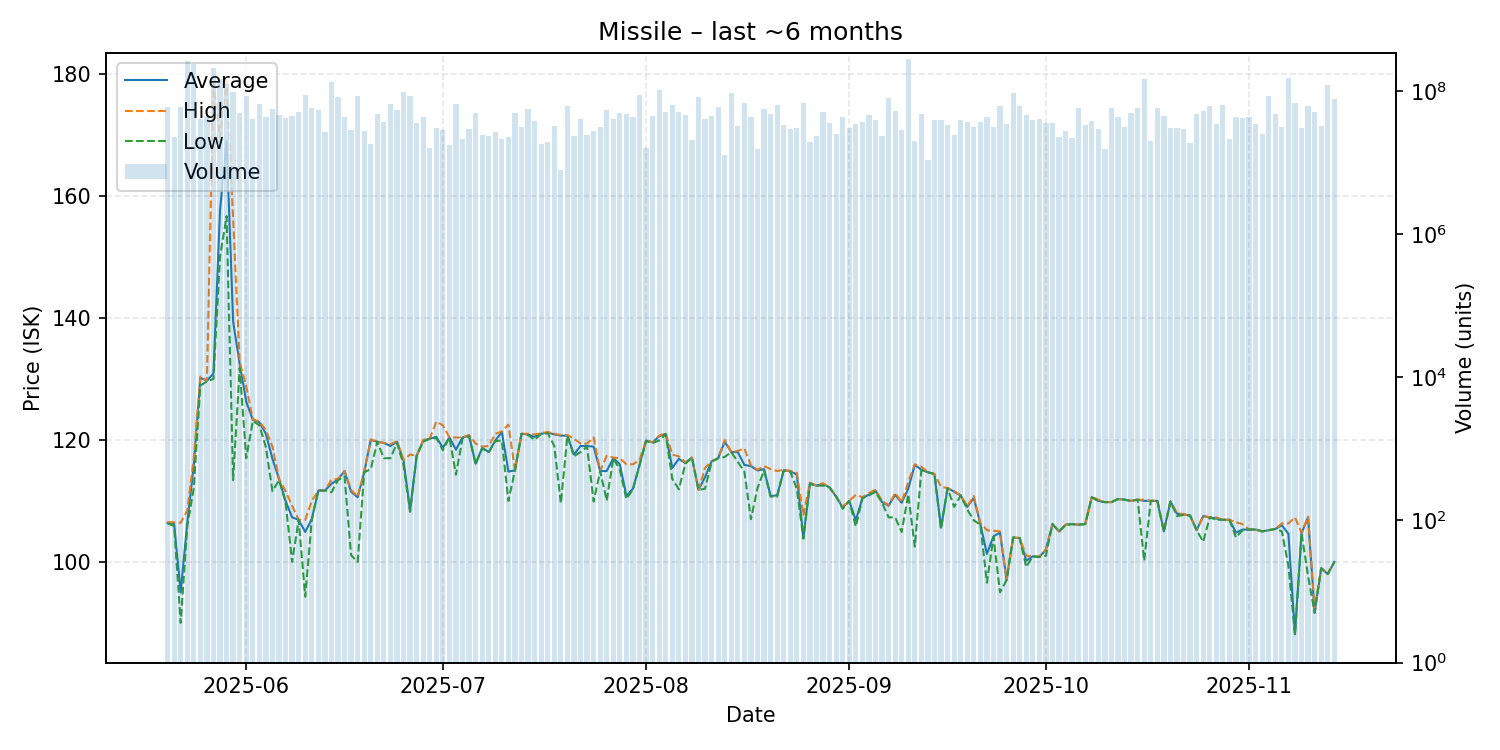

The data file committed next to this chart (first rows):
date, average, highest, lowest, order_count, volume
2025-05-20, 106.4, 106.5, 106.3, 120, 60178157
2025-05-21, 106.2, 106.5, 105.9, 84, 23079120
2025-05-22, 95.0, 106.4, 90.0, 104, 60115562
2025-05-23, 106.4, 108.4, 105.8, 189, 263982225
2025-05-24, 115.9, 117.0, 112.1, 193, 236783850
2025-05-25, 130.2, 130.4, 128.9, 148, 40799800
2025-05-26, 129.7, 129.7, 129.6, 94, 43503420
2025-05-27, 130.9, 178.4, 130.0, 555, 211917803
2025-05-28, 157.6, 169.6, 150.0, 649, 147083187
2025-05-29, 169.1, 178.9, 156.7, 450, 123959346
2025-05-30, 139.4, 156.3, 113.4, 183, 98453532
2025-05-31, 132.5, 132.8, 131.8, 156, 49265341
2025-06-01, 126.3, 128.8, 117.0, 158, 85678214
2025-06-02, 123.3, 123.4, 123.1, 120, 41191133
2025-06-03, 122.9, 123.0, 122.4, 120, 65639373
2025-06-04, 121.0, 121.6, 118.8, 128, 43666680
2025-06-05, 116.9, 118.9, 111.6, 154, 57061027
2025-06-06, 113.6, 113.6, 113.4, 114, 46487673
2025-06-07, 110.0, 111.6, 109.8, 129, 42023002
2025-06-08, 107.3, 109.2, 100.0, 133, 45134369
2025-06-09, 106.9, 106.9, 106.9, 82, 51528554
2025-06-10, 104.9, 106.9, 94.29, 94, 87291358
2025-06-11, 107.0, 110.0, 106.9, 83, 58917261
2025-06-12, 111.7, 111.7, 111.7, 94, 55049308
2025-06-13, 111.7, 111.7, 111.7, 87, 26802440
2025-06-14, 112.8, 113.5, 111.4, 114, 136230040
2025-06-15, 113.5, 113.6, 113.4, 113, 83849448
2025-06-16, 114.9, 114.9, 114.0, 84, 43489695
2025-06-17, 111.5, 111.8, 101.1, 100, 28268342
2025-06-18, 110.6, 110.7, 100.0, 92, 85232341
2025-06-19, 114.7, 114.9, 114.7, 96, 27938292
2025-06-20, 120.0, 120.1, 115.2, 71, 17898886
2025-06-21, 119.7, 119.7, 119.7, 87, 48308851
2025-06-22, 119.5, 119.5, 117.0, 108, 37045484
2025-06-23, 119.0, 119.3, 117.0, 84, 66251646
2025-06-24, 119.7, 119.8, 119.5, 104, 54108634
2025-06-25, 116.6, 116.7, 115.9, 98, 98288763
2025-06-26, 108.4, 117.6, 108.2, 92, 84954302
2025-06-27, 117.4, 117.4, 117.4, 83, 35216977
2025-06-28, 119.9, 120.0, 119.7, 87, 43416201
2025-06-29, 120.2, 120.2, 120.2, 71, 15947263
2025-06-30, 120.5, 123.0, 120.3, 81, 30053219
2025-07-01, 118.7, 122.4, 118.3, 52, 28197734
2025-07-02, 120.4, 120.4, 120.4, 69, 17843575
2025-07-03, 118.4, 120.4, 114.3, 86, 66348556
2025-07-04, 120.4, 120.4, 120.3, 52, 21249020
2025-07-05, 120.7, 120.8, 120.6, 61, 29055367
2025-07-06, 116.1, 119.4, 116.0, 115, 49058895
2025-07-07, 118.7, 118.9, 118.6, 89, 24506696
2025-07-08, 118.0, 119.0, 118.0, 66, 23340428
2025-07-09, 119.9, 121.0, 119.8, 74, 26745309
2025-07-10, 121.3, 121.4, 119.9, 61, 21546399
2025-07-11, 114.8, 122.5, 110.0, 73, 22457049
2025-07-12, 115.0, 115.0, 115.0, 78, 49612809
2025-07-13, 121.0, 121.0, 121.0, 96, 31381808
2025-07-14, 120.9, 121.0, 120.8, 74, 56073672
2025-07-15, 120.5, 120.9, 120.0, 102, 38688331
2025-07-16, 121.0, 121.1, 121.0, 69, 18445951
2025-07-17, 121.2, 121.3, 121.1, 71, 19494031
2025-07-18, 120.9, 121.0, 119.0, 89, 32595599
... 119 more rows
